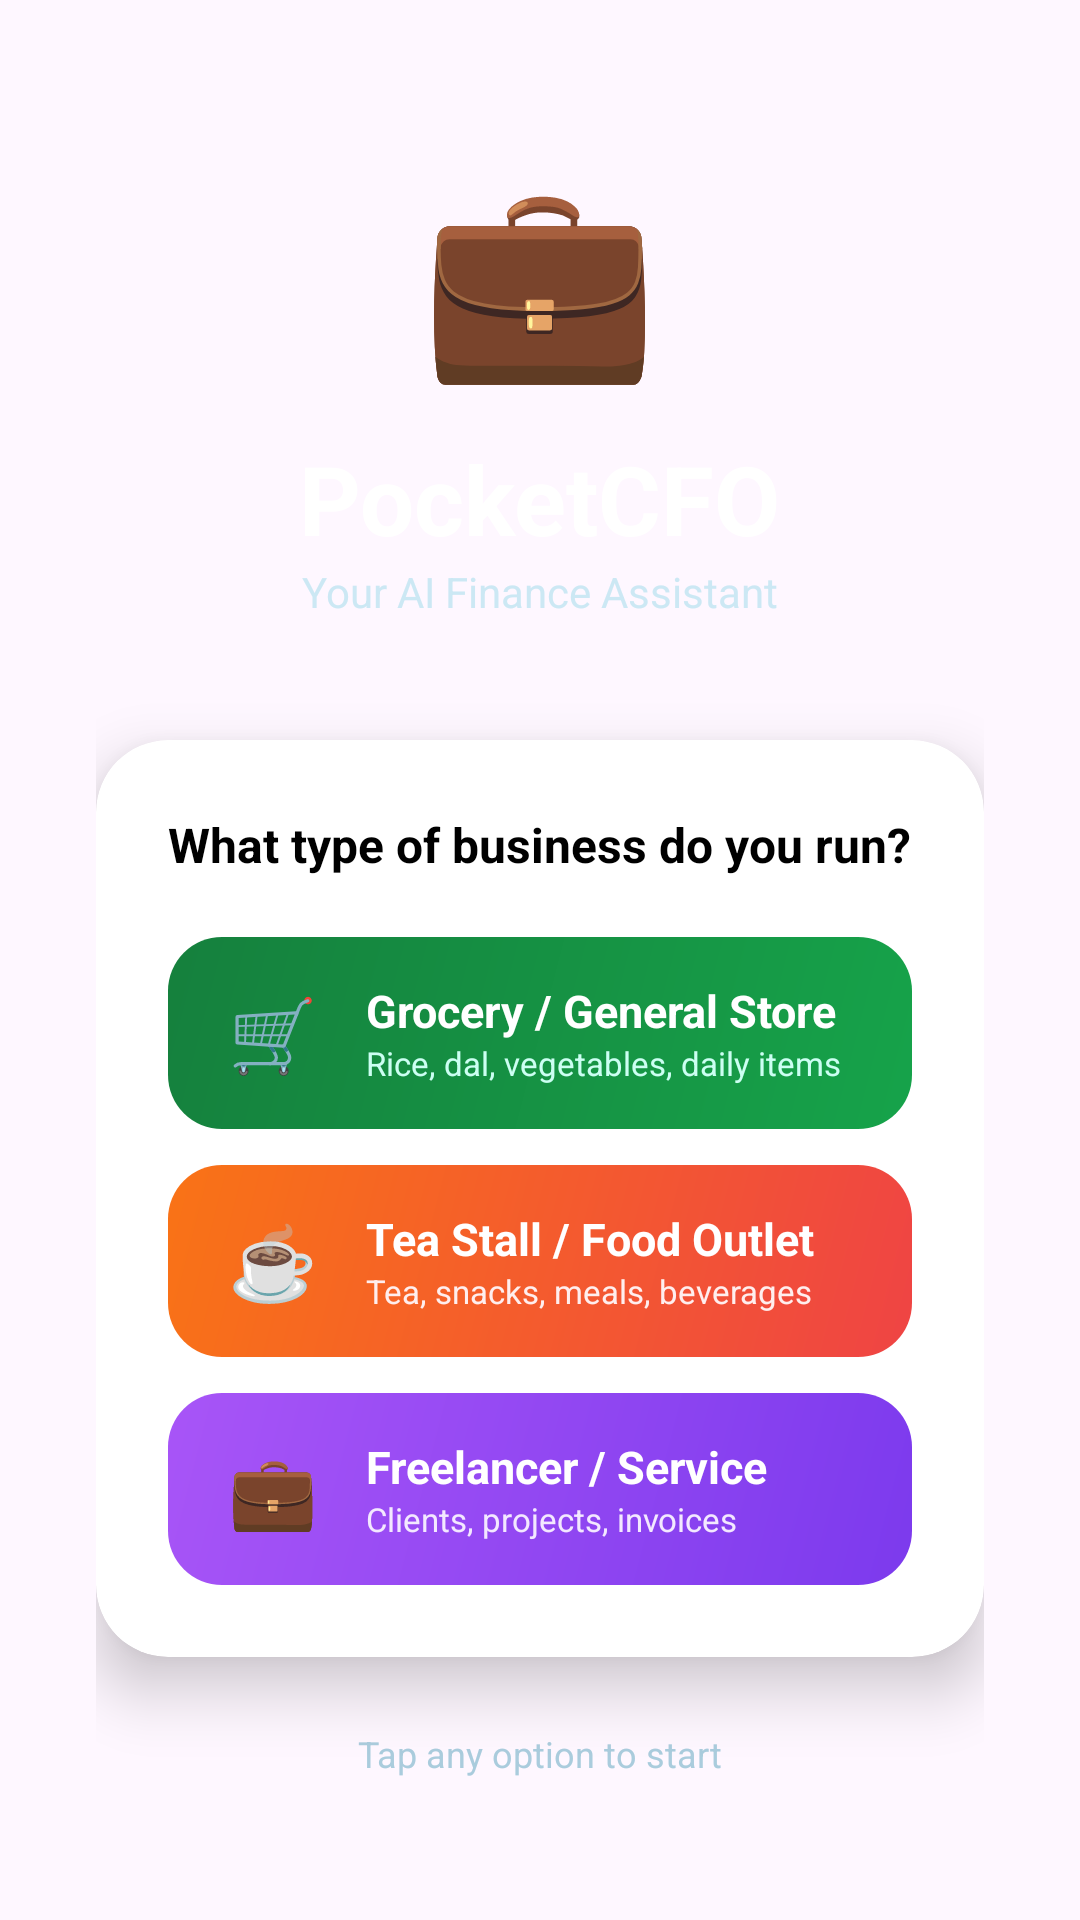

Write the Android layout XML for this screen, with the resource values it uses.
<!-- AndroidManifest.xml: application theme Theme.PocketCFO1 -->
<!-- res/layout/activity_onboarding.xml -->
<?xml version="1.0" encoding="utf-8"?>
<LinearLayout
    xmlns:android="http://schemas.android.com/apk/res/android"
    android:layout_width="match_parent"
    android:layout_height="match_parent"
    android:orientation="vertical"
    android:background="@drawable/bg_premium_gradient"
    android:gravity="center"
    android:padding="32dp">

    
    <TextView android:layout_width="wrap_content" android:layout_height="wrap_content" android:text="💼" android:textSize="64sp" android:layout_marginBottom="12dp"/>

    <TextView
        android:layout_width="wrap_content"
        android:layout_height="wrap_content"
        android:text="PocketCFO"
        android:textColor="#FFFFFF"
        android:textSize="32sp"
        android:textStyle="bold"/>

    <TextView
        android:layout_width="wrap_content"
        android:layout_height="wrap_content"
        android:text="Your AI Finance Assistant"
        android:textColor="#CCE8F4"
        android:textSize="14sp"
        android:layout_marginBottom="40dp"/>

    
    <androidx.cardview.widget.CardView
        xmlns:app="http://schemas.android.com/apk/res-auto"
        android:layout_width="match_parent"
        android:layout_height="wrap_content"
        app:cardCornerRadius="24dp"
        app:cardElevation="12dp"
        app:cardBackgroundColor="#FFFFFF">

        <LinearLayout
            android:layout_width="match_parent"
            android:layout_height="wrap_content"
            android:orientation="vertical"
            android:padding="24dp">

            <TextView
                android:layout_width="wrap_content"
                android:layout_height="wrap_content"
                android:text="What type of business do you run?"
                android:textColor="#000000"
                android:textSize="16sp"
                android:textStyle="bold"
                android:layout_marginBottom="20dp"/>

            
            <LinearLayout
                android:id="@+id/shopGrocery"
                android:layout_width="match_parent"
                android:layout_height="64dp"
                android:background="@drawable/bg_action_green"
                android:gravity="center_vertical"
                android:orientation="horizontal"
                android:paddingHorizontal="20dp"
                android:layout_marginBottom="12dp"
                android:clickable="true"
                android:focusable="true">
                <TextView android:layout_width="wrap_content" android:layout_height="wrap_content" android:text="🛒" android:textSize="24sp" android:layout_marginEnd="16dp"/>
                <LinearLayout android:layout_width="0dp" android:layout_height="wrap_content" android:layout_weight="1" android:orientation="vertical">
                    <TextView android:layout_width="wrap_content" android:layout_height="wrap_content" android:text="Grocery / General Store" android:textColor="#FFFFFF" android:textSize="15sp" android:textStyle="bold"/>
                    <TextView android:layout_width="wrap_content" android:layout_height="wrap_content" android:text="Rice, dal, vegetables, daily items" android:textColor="#CCFFF2" android:textSize="11sp"/>
                </LinearLayout>
            </LinearLayout>

            
            <LinearLayout
                android:id="@+id/shopTeaStall"
                android:layout_width="match_parent"
                android:layout_height="64dp"
                android:background="@drawable/bg_action_red"
                android:gravity="center_vertical"
                android:orientation="horizontal"
                android:paddingHorizontal="20dp"
                android:layout_marginBottom="12dp"
                android:clickable="true"
                android:focusable="true">
                <TextView android:layout_width="wrap_content" android:layout_height="wrap_content" android:text="☕" android:textSize="24sp" android:layout_marginEnd="16dp"/>
                <LinearLayout android:layout_width="0dp" android:layout_height="wrap_content" android:layout_weight="1" android:orientation="vertical">
                    <TextView android:layout_width="wrap_content" android:layout_height="wrap_content" android:text="Tea Stall / Food Outlet" android:textColor="#FFFFFF" android:textSize="15sp" android:textStyle="bold"/>
                    <TextView android:layout_width="wrap_content" android:layout_height="wrap_content" android:text="Tea, snacks, meals, beverages" android:textColor="#FFEEEE" android:textSize="11sp"/>
                </LinearLayout>
            </LinearLayout>

            
            <LinearLayout
                android:id="@+id/shopFreelancer"
                android:layout_width="match_parent"
                android:layout_height="64dp"
                android:background="@drawable/bg_action_purple"
                android:gravity="center_vertical"
                android:orientation="horizontal"
                android:paddingHorizontal="20dp"
                android:clickable="true"
                android:focusable="true">
                <TextView android:layout_width="wrap_content" android:layout_height="wrap_content" android:text="💼" android:textSize="24sp" android:layout_marginEnd="16dp"/>
                <LinearLayout android:layout_width="0dp" android:layout_height="wrap_content" android:layout_weight="1" android:orientation="vertical">
                    <TextView android:layout_width="wrap_content" android:layout_height="wrap_content" android:text="Freelancer / Service" android:textColor="#FFFFFF" android:textSize="15sp" android:textStyle="bold"/>
                    <TextView android:layout_width="wrap_content" android:layout_height="wrap_content" android:text="Clients, projects, invoices" android:textColor="#F3E8FF" android:textSize="11sp"/>
                </LinearLayout>
            </LinearLayout>
        </LinearLayout>
    </androidx.cardview.widget.CardView>

    <TextView
        android:layout_width="wrap_content"
        android:layout_height="wrap_content"
        android:text="Tap any option to start"
        android:textColor="#AACCDD"
        android:textSize="12sp"
        android:layout_marginTop="24dp"/>
</LinearLayout>
<!-- resources referenced by this layout -->
<resources>
  <!-- drawable bg_action_green (drawable) -->
  <?xml version="1.0" encoding="utf-8"?>
  <shape xmlns:android="http://schemas.android.com/apk/res/android" android:shape="rectangle">
      <gradient android:startColor="#16A34A" android:endColor="#15803D" android:angle="135"/>
      <corners android:radius="18dp"/>
  </shape>
  <!-- drawable bg_action_purple (drawable) -->
  <?xml version="1.0" encoding="utf-8"?>
  <shape xmlns:android="http://schemas.android.com/apk/res/android" android:shape="rectangle">
      <gradient android:startColor="#7C3AED" android:endColor="#A855F7" android:angle="135"/>
      <corners android:radius="18dp"/>
  </shape>
  <!-- drawable bg_action_red (drawable) -->
  <?xml version="1.0" encoding="utf-8"?>
  <shape xmlns:android="http://schemas.android.com/apk/res/android" android:shape="rectangle">
      <gradient android:startColor="#EF4444" android:endColor="#F97316" android:angle="135"/>
      <corners android:radius="18dp"/>
  </shape>
  <style name="Theme.PocketCFO1" parent="Base.Theme.PocketCFO1" />
  <style name="Base.Theme.PocketCFO1" parent="Theme.Material3.Light.NoActionBar">
          <item name="colorPrimary">@color/primary_indigo</item>
          <item name="colorPrimaryVariant">@color/gradient_start</item>
          <item name="colorOnPrimary">@color/white</item>
          <item name="android:statusBarColor">@color/gradient_start</item>
          <item name="android:windowLightStatusBar" tools:targetApi="m">false</item>
          <item name="android:navigationBarColor">@color/white</item>
          <item name="android:windowLightNavigationBar" tools:targetApi="o">true</item>
      </style>
  <color name="primary_indigo">#1E1B4B</color>
  <color name="gradient_start">#1E1B4B</color>
  <color name="white">#FFFFFF</color>
</resources>
